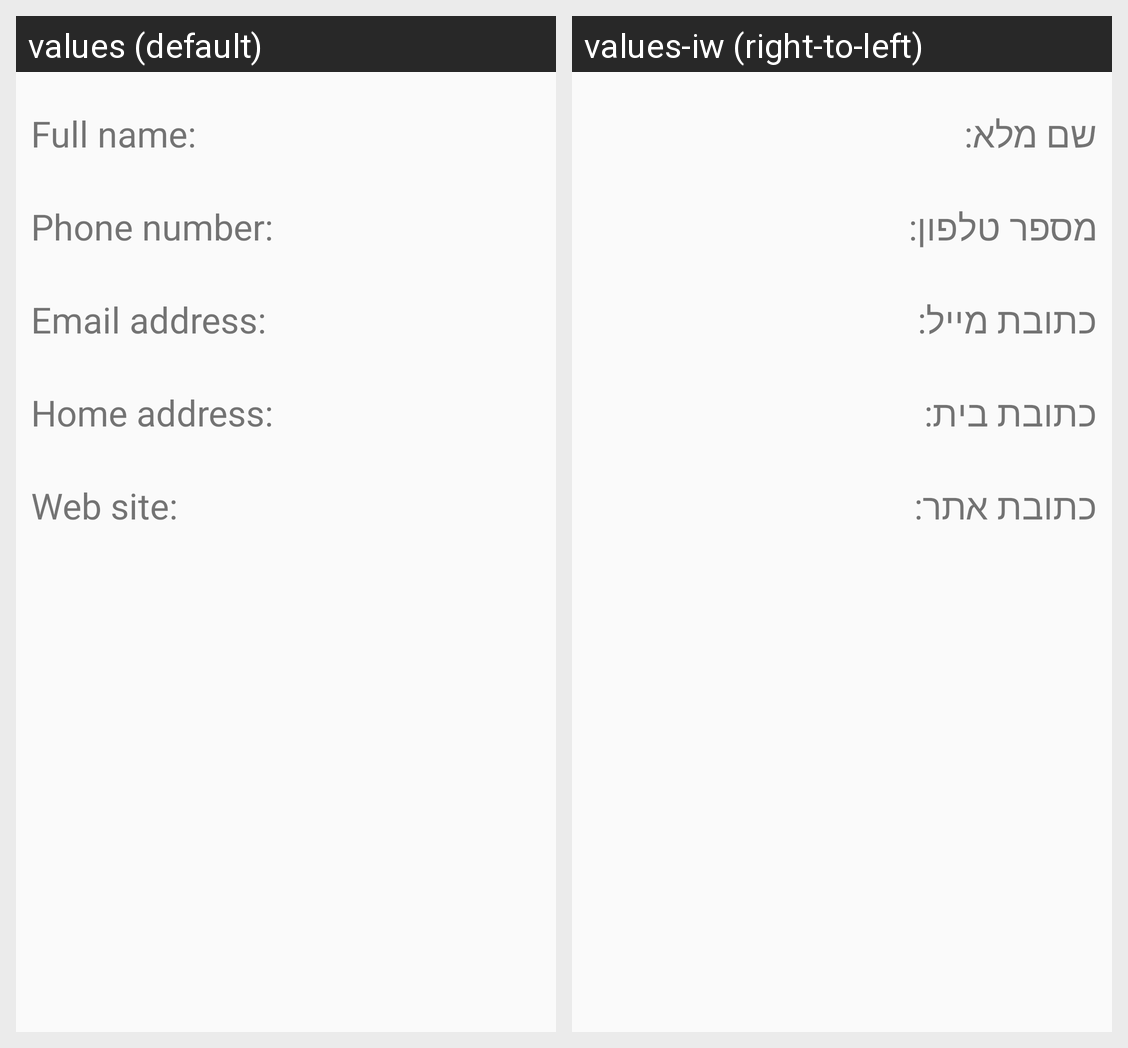

The Android screen above is rendered under two locales of the same app. Produce the string resources it draws, with the default and per-locale values.
Android screen res/layout/details_activity.xml rendered under 2 locales, left to right: values (default), values-iw (right-to-left). Device: Nexus 5 (rendered at 1080×1920; each locale shown at half size, 540×960, under a caption strip naming it); theme Theme.Module2Lesson2Drill1.
Strings drawn on this screen, with the default value and each locale's value (text and hints the layout hard-codes, and strings that could not be matched under every locale, appear in the picture but are not listed):

full_name
  values: Full name:
  values-iw: שם מלא:

phone_number
  values: Phone number:
  values-iw: מספר טלפון:

email_address
  values: Email address:
  values-iw: כתובת מייל:

home_address
  values: Home address:
  values-iw: כתובת בית:

web_site
  values: Web site:
  values-iw: כתובת אתר:
